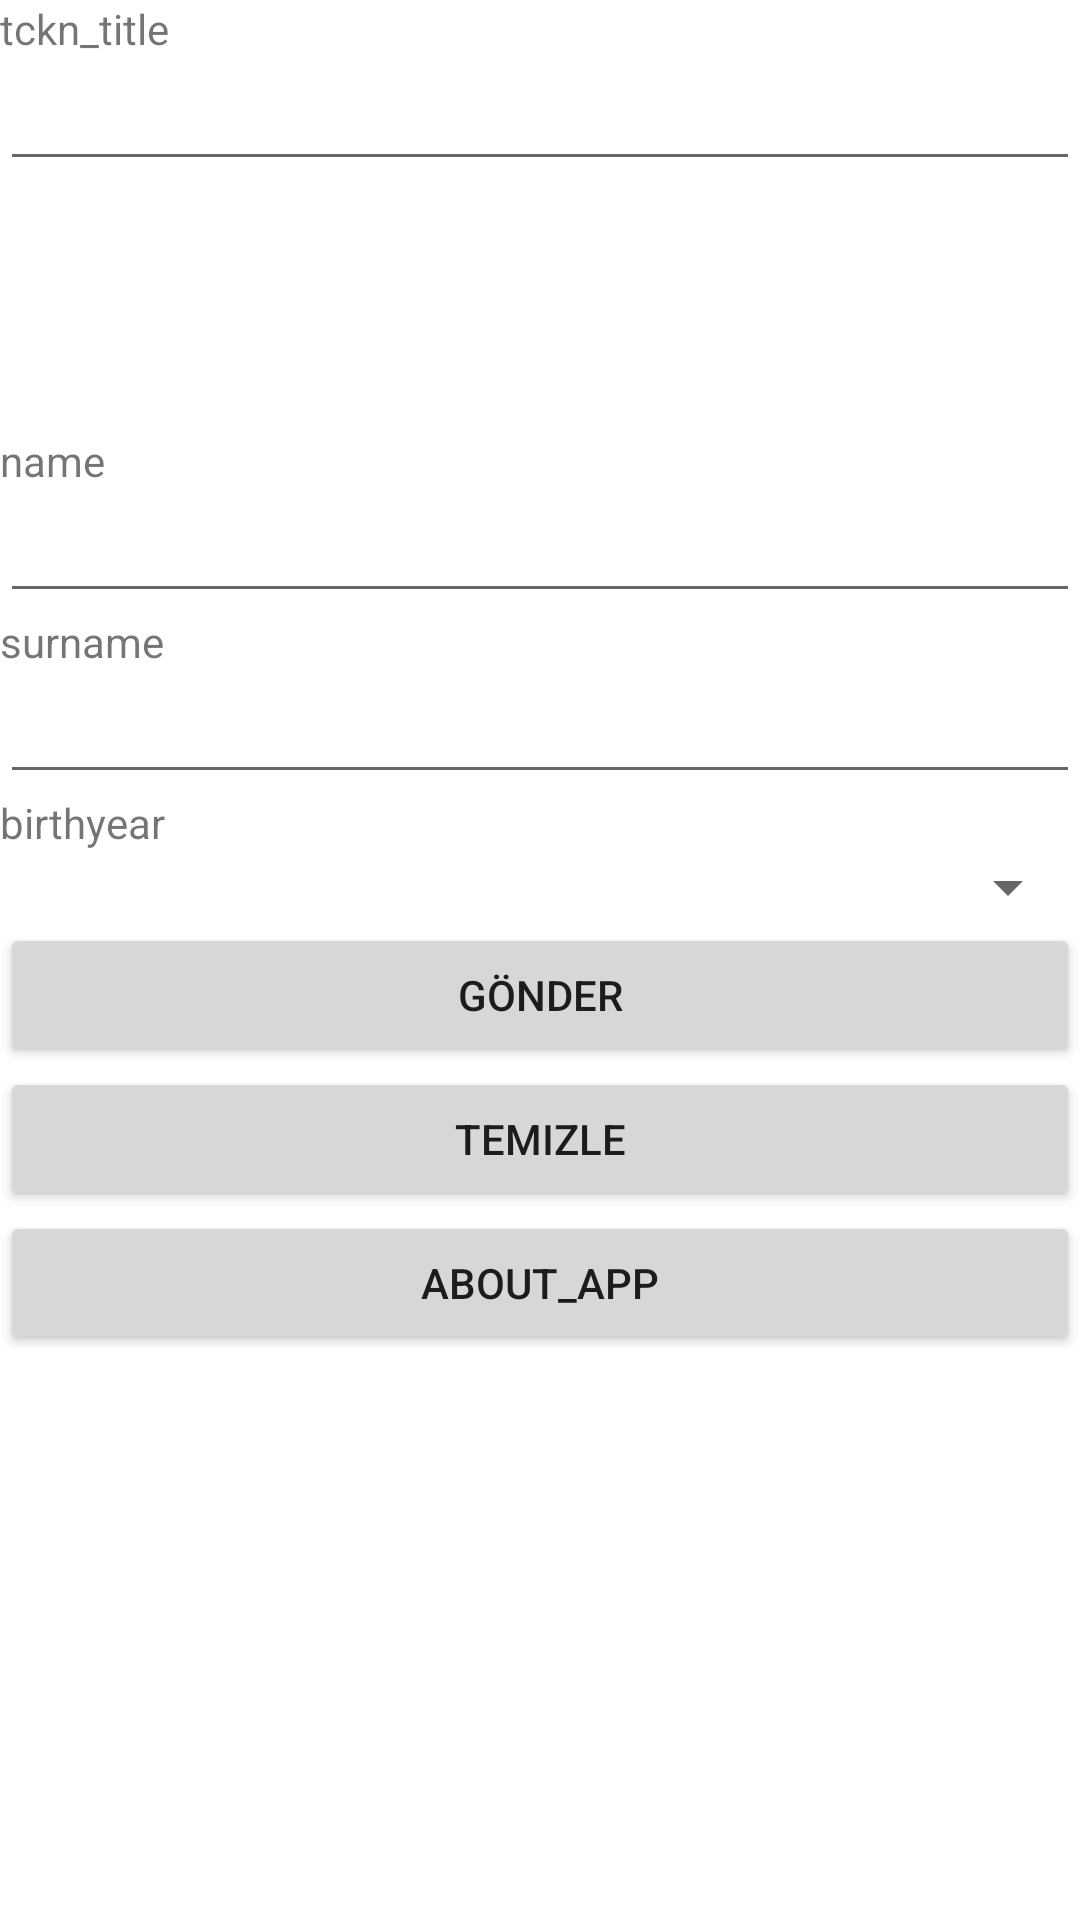

Write the Android layout XML for this screen, with the resource values it uses.
<!-- AndroidManifest.xml: application theme Theme.Gfiilapp -->
<!-- res/layout/deneemeee.xml -->
<?xml version="1.0" encoding="utf-8"?>
<ScrollView
    xmlns:android="http://schemas.android.com/apk/res/android"
    android:layout_width="fill_parent"
    xmlns:tools="http://schemas.android.com/tools"
    tools:context=".SignUpActivity"

    android:layout_height="fill_parent">

    <LinearLayout
        android:layout_width="fill_parent"
        android:layout_height="wrap_content" android:orientation="vertical" android:weightSum="1">
        <TextView android:layout_gravity="center_vertical"
            android:layout_width="fill_parent"
            android:layout_height="wrap_content"
            android:text="tckn_title">

        </TextView>
        <EditText android:inputType="number"
            android:layout_width="match_parent"
            android:layout_height="wrap_content"
            android:id="@+id/TKNGirisEditText"
            android:maxLength="11">

        </EditText>
        <TextView
            android:id="@+id/TKNSonucTextView"
            android:layout_width="match_parent"
            android:layout_height="wrap_content"
            android:layout_below="@+id/TKNGirisEditText"
            android:layout_alignParentStart="true"
            android:layout_gravity="center_horizontal"
            android:fontFamily="sans-serif"
            android:gravity="center_vertical|center_horizontal"
            android:lines="3"
            android:padding="12dp"
            android:textSize="16sp" />
        <TextView
            android:layout_gravity="center_vertical"
            android:layout_width="fill_parent"
            android:layout_height="wrap_content"
            android:text="name">

        </TextView>
        <EditText
            android:layout_width="match_parent"
            android:layout_height="wrap_content"
            android:id="@+id/nameArea"
            android:text=""
            android:singleLine="true">

        </EditText>
        <TextView
            android:layout_gravity="center_vertical"
            android:layout_width="fill_parent"
            android:layout_height="wrap_content"
            android:text="surname">

        </TextView>
        <EditText android:layout_width="match_parent"
            android:layout_height="wrap_content"
            android:id="@+id/surnameArea"
            android:singleLine="true"
            android:text="">

        </EditText>
        <TextView
            android:layout_gravity="center_vertical"
            android:layout_width="fill_parent"
            android:layout_height="wrap_content"
            android:text="birthyear">

        </TextView>

        <Spinner
            android:id="@+id/birthDateSpinner"
            android:layout_width="fill_parent"
            android:layout_height="wrap_content"
            android:layout_weight="0.48">

        </Spinner>

        <Button
            android:layout_width="match_parent"
            android:id="@+id/button1"
            android:text="Gönder"
            android:layout_height="wrap_content"
          >

        </Button>
        <Button
            android:layout_height="wrap_content"
            android:text="Temizle"
            android:id="@+id/button2"
            android:layout_width="match_parent"
          >

        </Button>
        <Button android:id="@+id/button3"
            android:layout_height="wrap_content"
            android:layout_width="match_parent"
            android:text="about_app"
           >

        </Button>
    </LinearLayout>
</ScrollView>
<!-- resources referenced by this layout -->
<resources>
  <style name="Theme.Gfiilapp" parent="Theme.MaterialComponents.DayNight.DarkActionBar">
          
          <item name="colorPrimary">#2C2C2C</item>
          <item name="colorPrimaryVariant">#2C2C2C</item>
          <item name="colorOnPrimary">@color/white</item>
          
          <item name="colorSecondary">@color/teal_200</item>
          <item name="colorSecondaryVariant">@color/teal_700</item>
          <item name="colorOnSecondary">@color/black</item>
          
          <item name="android:statusBarColor" tools:targetApi="l">?attr/colorPrimaryVariant</item>
          
      </style>
  <color name="white">#FFFFFFFF</color>
  <color name="teal_200">#FF03DAC5</color>
  <color name="teal_700">#FF018786</color>
  <color name="black">#FF000000</color>
</resources>
